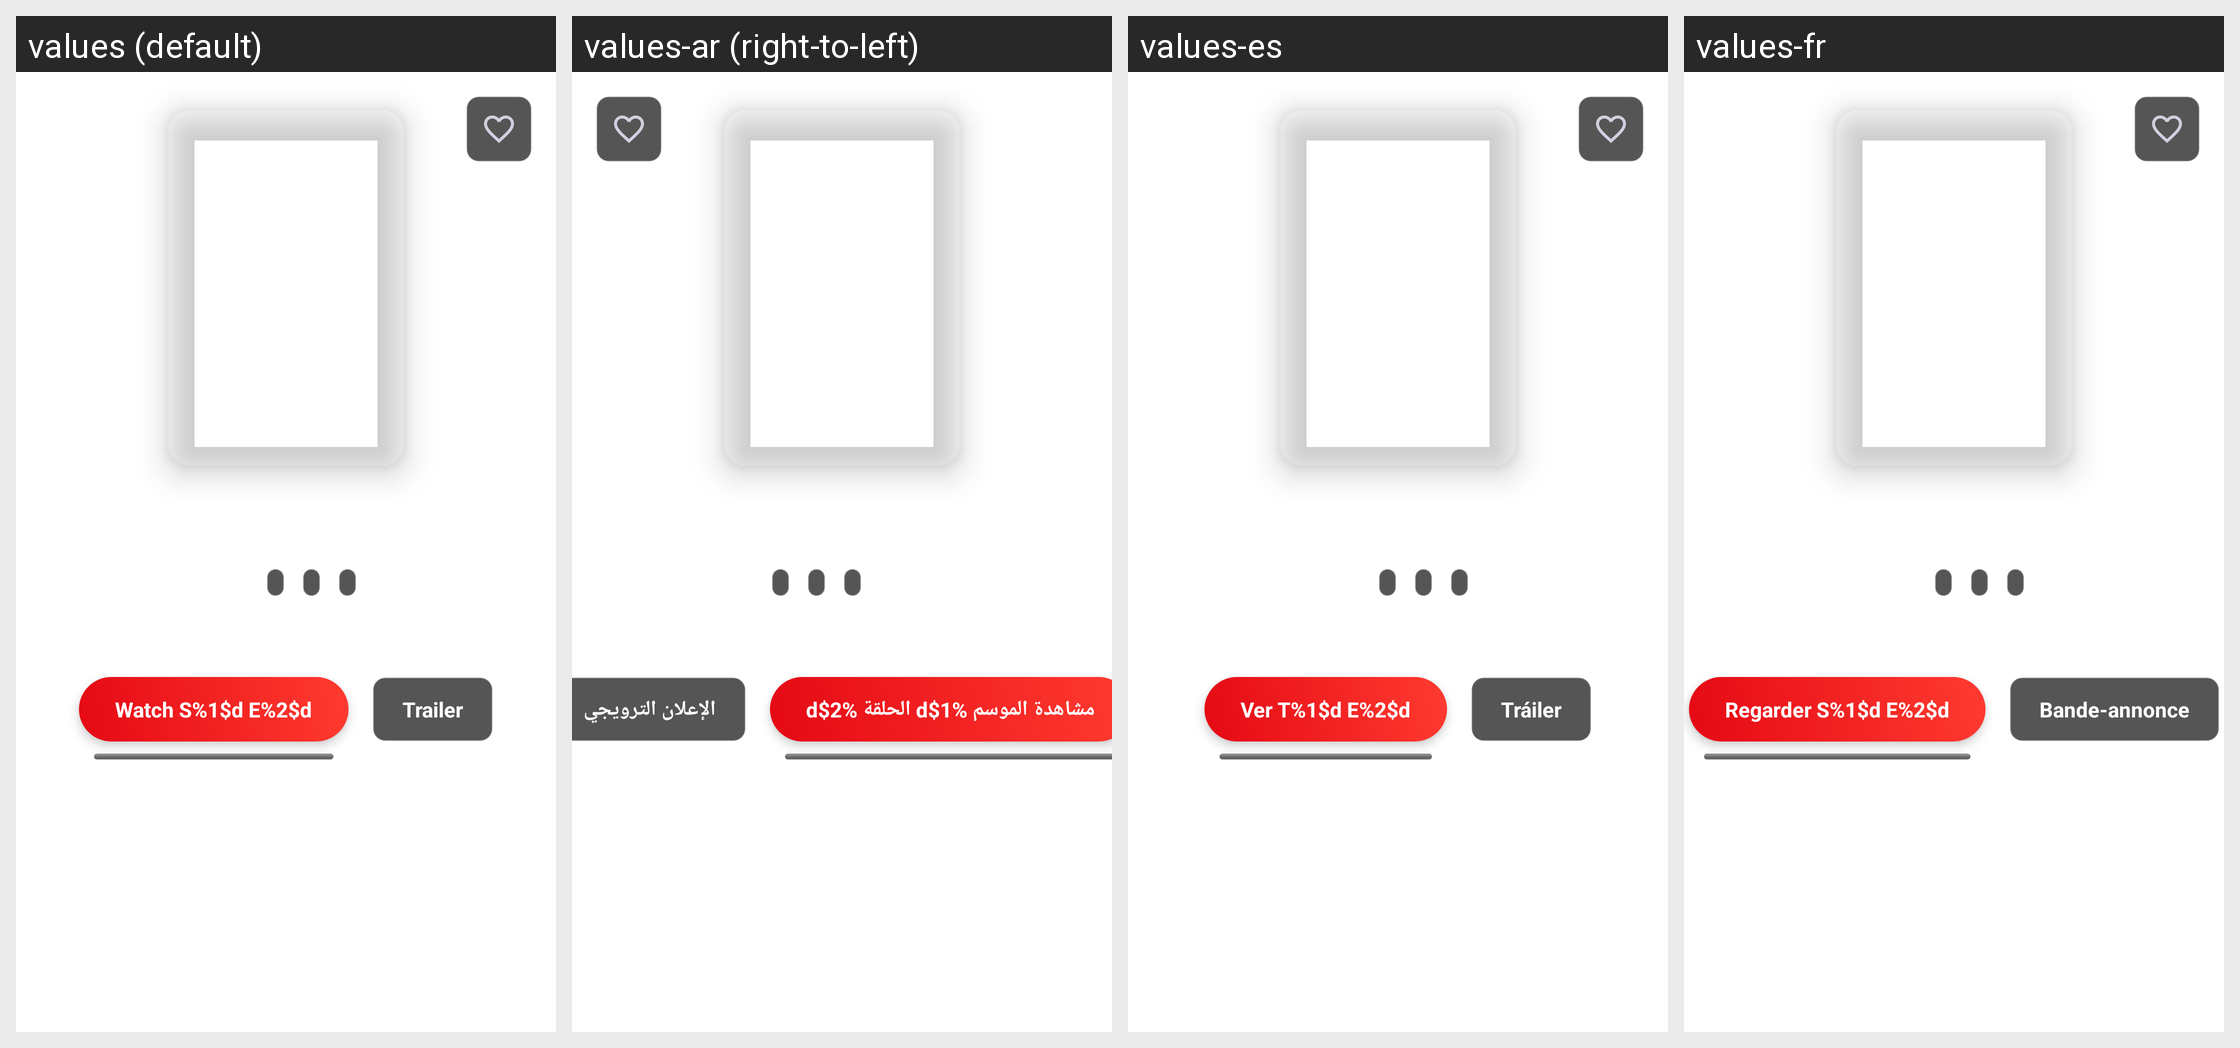

For this localized Android screen grid, give each drawn string resource with its value in every locale shown.
Android screen res/layout/content_tv_show_mobile.xml rendered under 4 locales, left to right: values (default), values-ar (right-to-left), values-es, values-fr. Device: Nexus 5 (rendered at 1080×1920; each locale shown at half size, 540×960, under a caption strip naming it); theme Theme.MaterialComponents.DayNight.NoActionBar.
Other locales in the repository, not shown: values-de, values-it, values-pl.
Strings drawn on this screen, with the default value and each locale's value (text and hints the layout hard-codes, and strings that could not be matched under every locale, appear in the picture but are not listed):

tv_show_watch_season_episode
  values: Watch S%1$d E%2$d
  values-ar: مشاهدة الموسم %1$d الحلقة %2$d
  values-es: Ver T%1$d E%2$d
  values-fr: Regarder S%1$d E%2$d

tv_show_trailer
  values: Trailer
  values-ar: الإعلان الترويجي
  values-es: Tráiler
  values-fr: Bande-annonce
